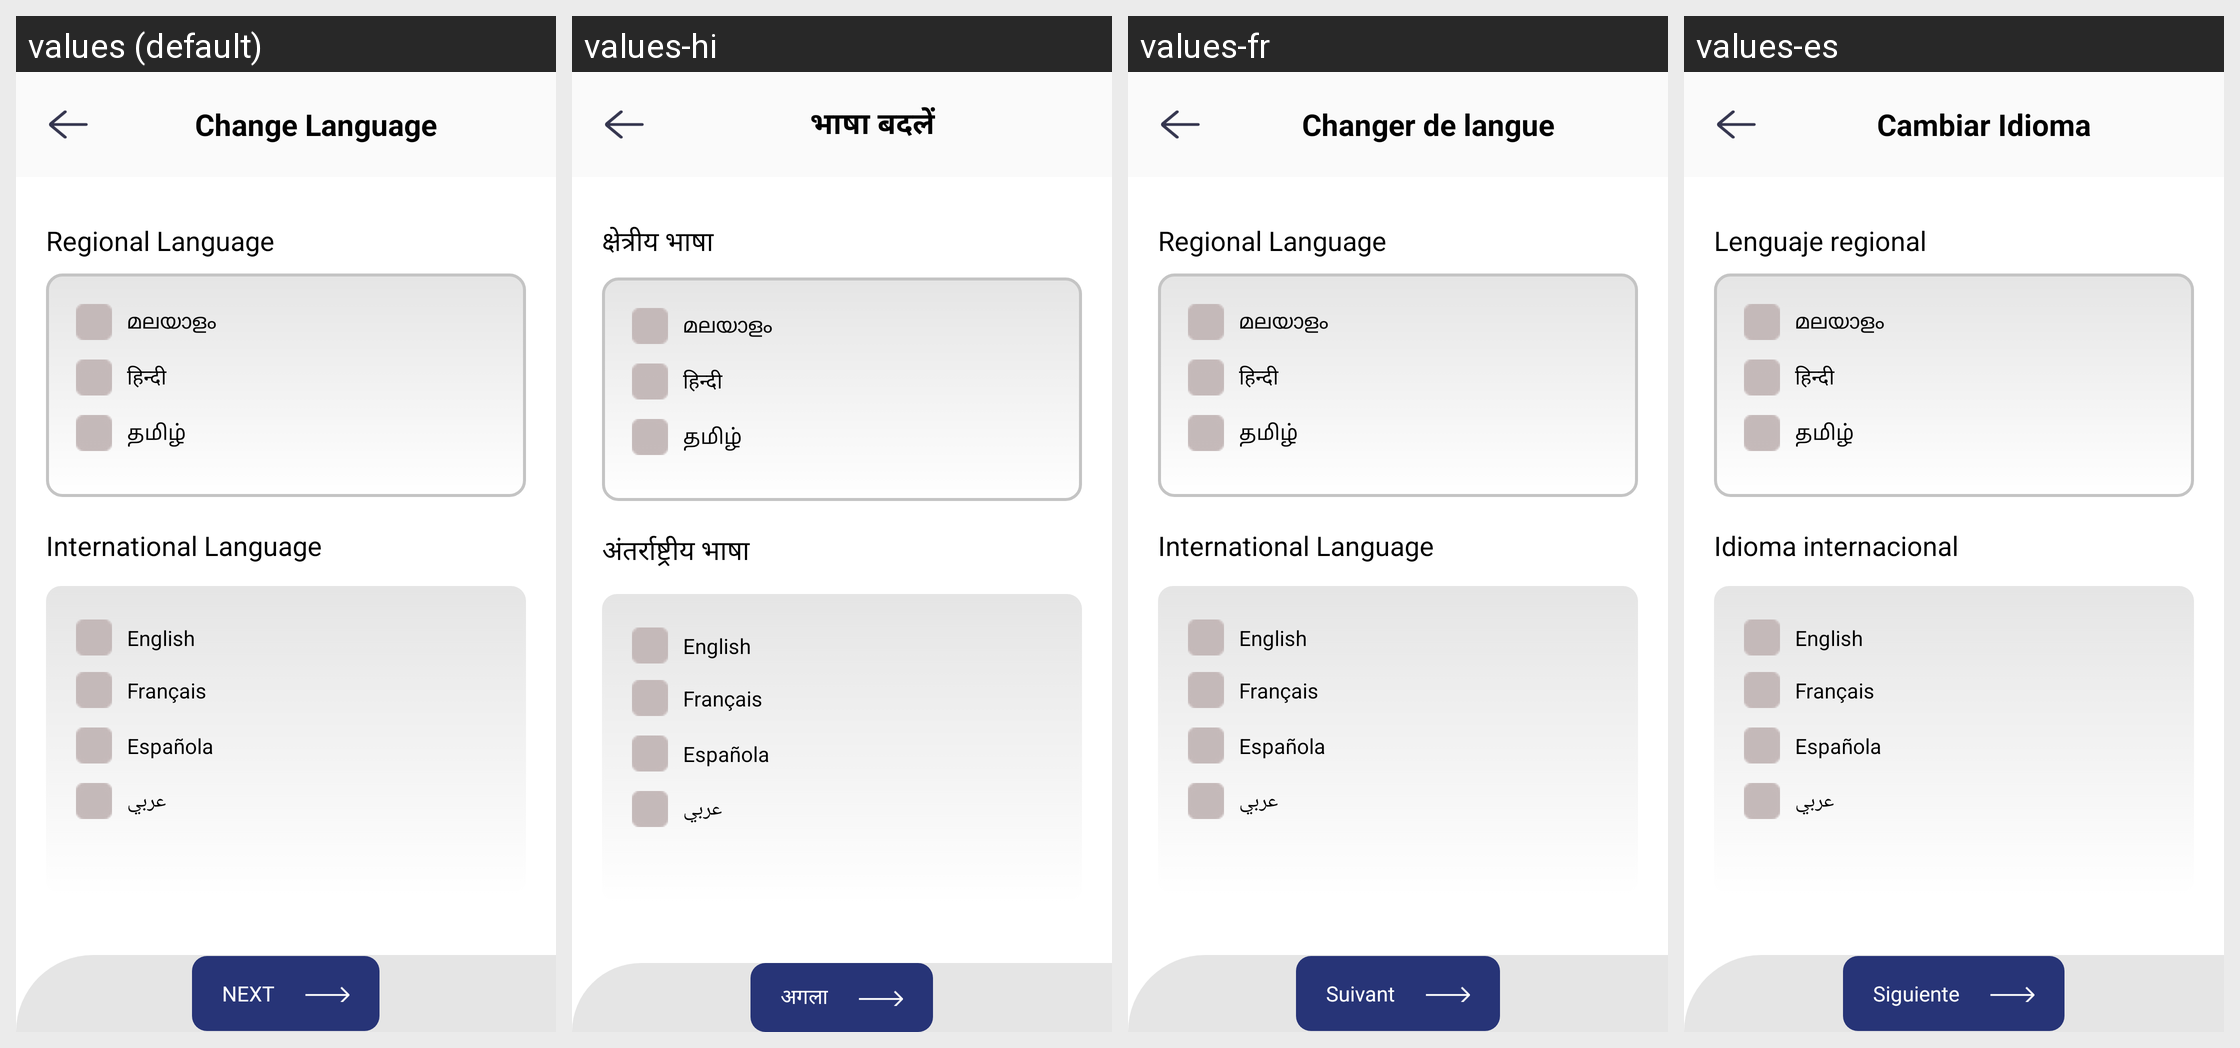

For this localized Android screen grid, give each drawn string resource with its value in every locale shown.
Android screen res/layout/activity_language_screen.xml rendered under 4 locales, left to right: values (default), values-hi, values-fr, values-es. Device: Nexus 5 (rendered at 1080×1920; each locale shown at half size, 540×960, under a caption strip naming it); theme Theme.Skils.
Other locales in the repository, not shown: values-ar, values-ml, values-ta.
Strings drawn on this screen, with the default value and each locale's value (text and hints the layout hard-codes, and strings that could not be matched under every locale, appear in the picture but are not listed):

changeLanguage
  values: Change Language
  values-hi: भाषा बदलें
  values-fr: Changer de langue
  values-es: Cambiar Idioma

regional_language
  values: Regional Language
  values-hi: क्षेत्रीय भाषा
  values-fr: Regional Language
  values-es: Lenguaje regional

malayalam
  values: മലയാളം
  values-hi: മലയാളം
  values-fr: മലയാളം
  values-es: മലയാളം

hindi
  values: हिन्दी
  values-hi: हिन्दी
  values-fr: हिन्दी
  values-es: हिन्दी

tamil
  values: தமிழ்
  values-hi: தமிழ்
  values-fr: தமிழ்
  values-es: தமிழ்

international_language
  values: International Language
  values-hi: अंतर्राष्ट्रीय भाषा
  values-fr: International Language
  values-es: Idioma internacional

english
  values: English
  values-hi: English
  values-fr: English
  values-es: English

french
  values: Français
  values-hi: Français
  values-fr: Français
  values-es: Français

spanish
  values: Española
  values-hi: Española
  values-fr: Española
  values-es: Española

arabic
  values: عربي
  values-hi: عربي
  values-fr: عربي
  values-es: عربي

next
  values: NEXT
  values-hi: अगला
  values-fr: Suivant
  values-es: Siguiente
